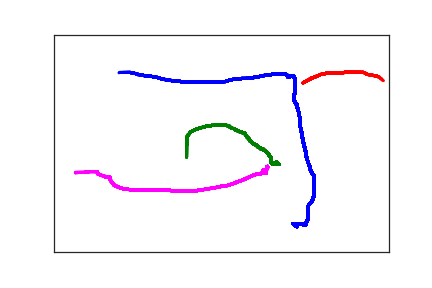

Values plotted in this chart, from the file beside it:
3.630000000000000000e+02, 4.420000000000000000e+02, 0.000000000000000000e+00, 1.000000000000000000e+00
3.570000000000000000e+02, 4.350000000000000000e+02, 1.180000000000000000e+02, 1.000000000000000000e+00
3.590000000000000000e+02, 4.350000000000000000e+02, 1.310000000000000000e+02, 1.000000000000000000e+00
3.610000000000000000e+02, 4.350000000000000000e+02, 1.440000000000000000e+02, 1.000000000000000000e+00
3.640000000000000000e+02, 4.350000000000000000e+02, 1.600000000000000000e+02, 1.000000000000000000e+00
3.660000000000000000e+02, 4.350000000000000000e+02, 1.770000000000000000e+02, 1.000000000000000000e+00
3.680000000000000000e+02, 4.350000000000000000e+02, 1.940000000000000000e+02, 1.000000000000000000e+00
3.700000000000000000e+02, 4.350000000000000000e+02, 2.140000000000000000e+02, 1.000000000000000000e+00
3.710000000000000000e+02, 4.360000000000000000e+02, 2.290000000000000000e+02, 1.000000000000000000e+00
3.720000000000000000e+02, 4.370000000000000000e+02, 2.490000000000000000e+02, 1.000000000000000000e+00
3.730000000000000000e+02, 4.370000000000000000e+02, 2.850000000000000000e+02, 1.000000000000000000e+00
3.740000000000000000e+02, 4.370000000000000000e+02, 3.190000000000000000e+02, 1.000000000000000000e+00
3.750000000000000000e+02, 4.370000000000000000e+02, 3.520000000000000000e+02, 1.000000000000000000e+00
3.760000000000000000e+02, 4.370000000000000000e+02, 4.270000000000000000e+02, 1.000000000000000000e+00
3.770000000000000000e+02, 4.370000000000000000e+02, 4.610000000000000000e+02, 1.000000000000000000e+00
3.770000000000000000e+02, 4.360000000000000000e+02, 4.800000000000000000e+02, 1.000000000000000000e+00
3.770000000000000000e+02, 4.350000000000000000e+02, 4.950000000000000000e+02, 1.000000000000000000e+00
3.770000000000000000e+02, 4.330000000000000000e+02, 5.130000000000000000e+02, 1.000000000000000000e+00
3.770000000000000000e+02, 4.310000000000000000e+02, 5.300000000000000000e+02, 1.000000000000000000e+00
3.780000000000000000e+02, 4.280000000000000000e+02, 5.470000000000000000e+02, 1.000000000000000000e+00
3.790000000000000000e+02, 4.260000000000000000e+02, 5.650000000000000000e+02, 1.000000000000000000e+00
3.790000000000000000e+02, 4.240000000000000000e+02, 5.770000000000000000e+02, 1.000000000000000000e+00
3.790000000000000000e+02, 4.220000000000000000e+02, 5.930000000000000000e+02, 1.000000000000000000e+00
3.790000000000000000e+02, 4.200000000000000000e+02, 6.100000000000000000e+02, 1.000000000000000000e+00
3.790000000000000000e+02, 4.180000000000000000e+02, 6.280000000000000000e+02, 1.000000000000000000e+00
3.790000000000000000e+02, 4.170000000000000000e+02, 6.480000000000000000e+02, 1.000000000000000000e+00
3.790000000000000000e+02, 4.130000000000000000e+02, 6.780000000000000000e+02, 1.000000000000000000e+00
3.790000000000000000e+02, 4.110000000000000000e+02, 6.980000000000000000e+02, 1.000000000000000000e+00
3.790000000000000000e+02, 4.080000000000000000e+02, 7.120000000000000000e+02, 1.000000000000000000e+00
3.790000000000000000e+02, 4.070000000000000000e+02, 7.290000000000000000e+02, 1.000000000000000000e+00
3.790000000000000000e+02, 4.050000000000000000e+02, 7.500000000000000000e+02, 1.000000000000000000e+00
3.790000000000000000e+02, 4.030000000000000000e+02, 7.640000000000000000e+02, 1.000000000000000000e+00
3.790000000000000000e+02, 4.010000000000000000e+02, 7.940000000000000000e+02, 1.000000000000000000e+00
3.790000000000000000e+02, 3.990000000000000000e+02, 8.260000000000000000e+02, 1.000000000000000000e+00
3.790000000000000000e+02, 3.970000000000000000e+02, 8.610000000000000000e+02, 1.000000000000000000e+00
3.790000000000000000e+02, 3.960000000000000000e+02, 8.770000000000000000e+02, 1.000000000000000000e+00
3.800000000000000000e+02, 3.950000000000000000e+02, 8.970000000000000000e+02, 1.000000000000000000e+00
3.800000000000000000e+02, 3.940000000000000000e+02, 9.150000000000000000e+02, 1.000000000000000000e+00
3.800000000000000000e+02, 3.930000000000000000e+02, 9.310000000000000000e+02, 1.000000000000000000e+00
3.810000000000000000e+02, 3.910000000000000000e+02, 9.480000000000000000e+02, 1.000000000000000000e+00
3.820000000000000000e+02, 3.900000000000000000e+02, 9.680000000000000000e+02, 1.000000000000000000e+00
3.820000000000000000e+02, 3.890000000000000000e+02, 9.810000000000000000e+02, 1.000000000000000000e+00
3.830000000000000000e+02, 3.880000000000000000e+02, 1.001000000000000000e+03, 1.000000000000000000e+00
3.840000000000000000e+02, 3.860000000000000000e+02, 1.022000000000000000e+03, 1.000000000000000000e+00
3.840000000000000000e+02, 3.850000000000000000e+02, 1.041000000000000000e+03, 1.000000000000000000e+00
3.850000000000000000e+02, 3.840000000000000000e+02, 1.055000000000000000e+03, 1.000000000000000000e+00
3.860000000000000000e+02, 3.820000000000000000e+02, 1.069000000000000000e+03, 1.000000000000000000e+00
3.860000000000000000e+02, 3.800000000000000000e+02, 1.083000000000000000e+03, 1.000000000000000000e+00
3.870000000000000000e+02, 3.780000000000000000e+02, 1.095000000000000000e+03, 1.000000000000000000e+00
3.870000000000000000e+02, 3.770000000000000000e+02, 1.117000000000000000e+03, 1.000000000000000000e+00
3.870000000000000000e+02, 3.740000000000000000e+02, 1.131000000000000000e+03, 1.000000000000000000e+00
3.880000000000000000e+02, 3.730000000000000000e+02, 1.144000000000000000e+03, 1.000000000000000000e+00
3.880000000000000000e+02, 3.710000000000000000e+02, 1.160000000000000000e+03, 1.000000000000000000e+00
3.890000000000000000e+02, 3.680000000000000000e+02, 1.182000000000000000e+03, 1.000000000000000000e+00
3.890000000000000000e+02, 3.660000000000000000e+02, 1.197000000000000000e+03, 1.000000000000000000e+00
3.890000000000000000e+02, 3.630000000000000000e+02, 1.212000000000000000e+03, 1.000000000000000000e+00
3.890000000000000000e+02, 3.610000000000000000e+02, 1.229000000000000000e+03, 1.000000000000000000e+00
3.890000000000000000e+02, 3.580000000000000000e+02, 1.251000000000000000e+03, 1.000000000000000000e+00
3.890000000000000000e+02, 3.550000000000000000e+02, 1.265000000000000000e+03, 1.000000000000000000e+00
3.890000000000000000e+02, 3.520000000000000000e+02, 1.280000000000000000e+03, 1.000000000000000000e+00
3.890000000000000000e+02, 3.500000000000000000e+02, 1.298000000000000000e+03, 1.000000000000000000e+00
... 646 more rows
